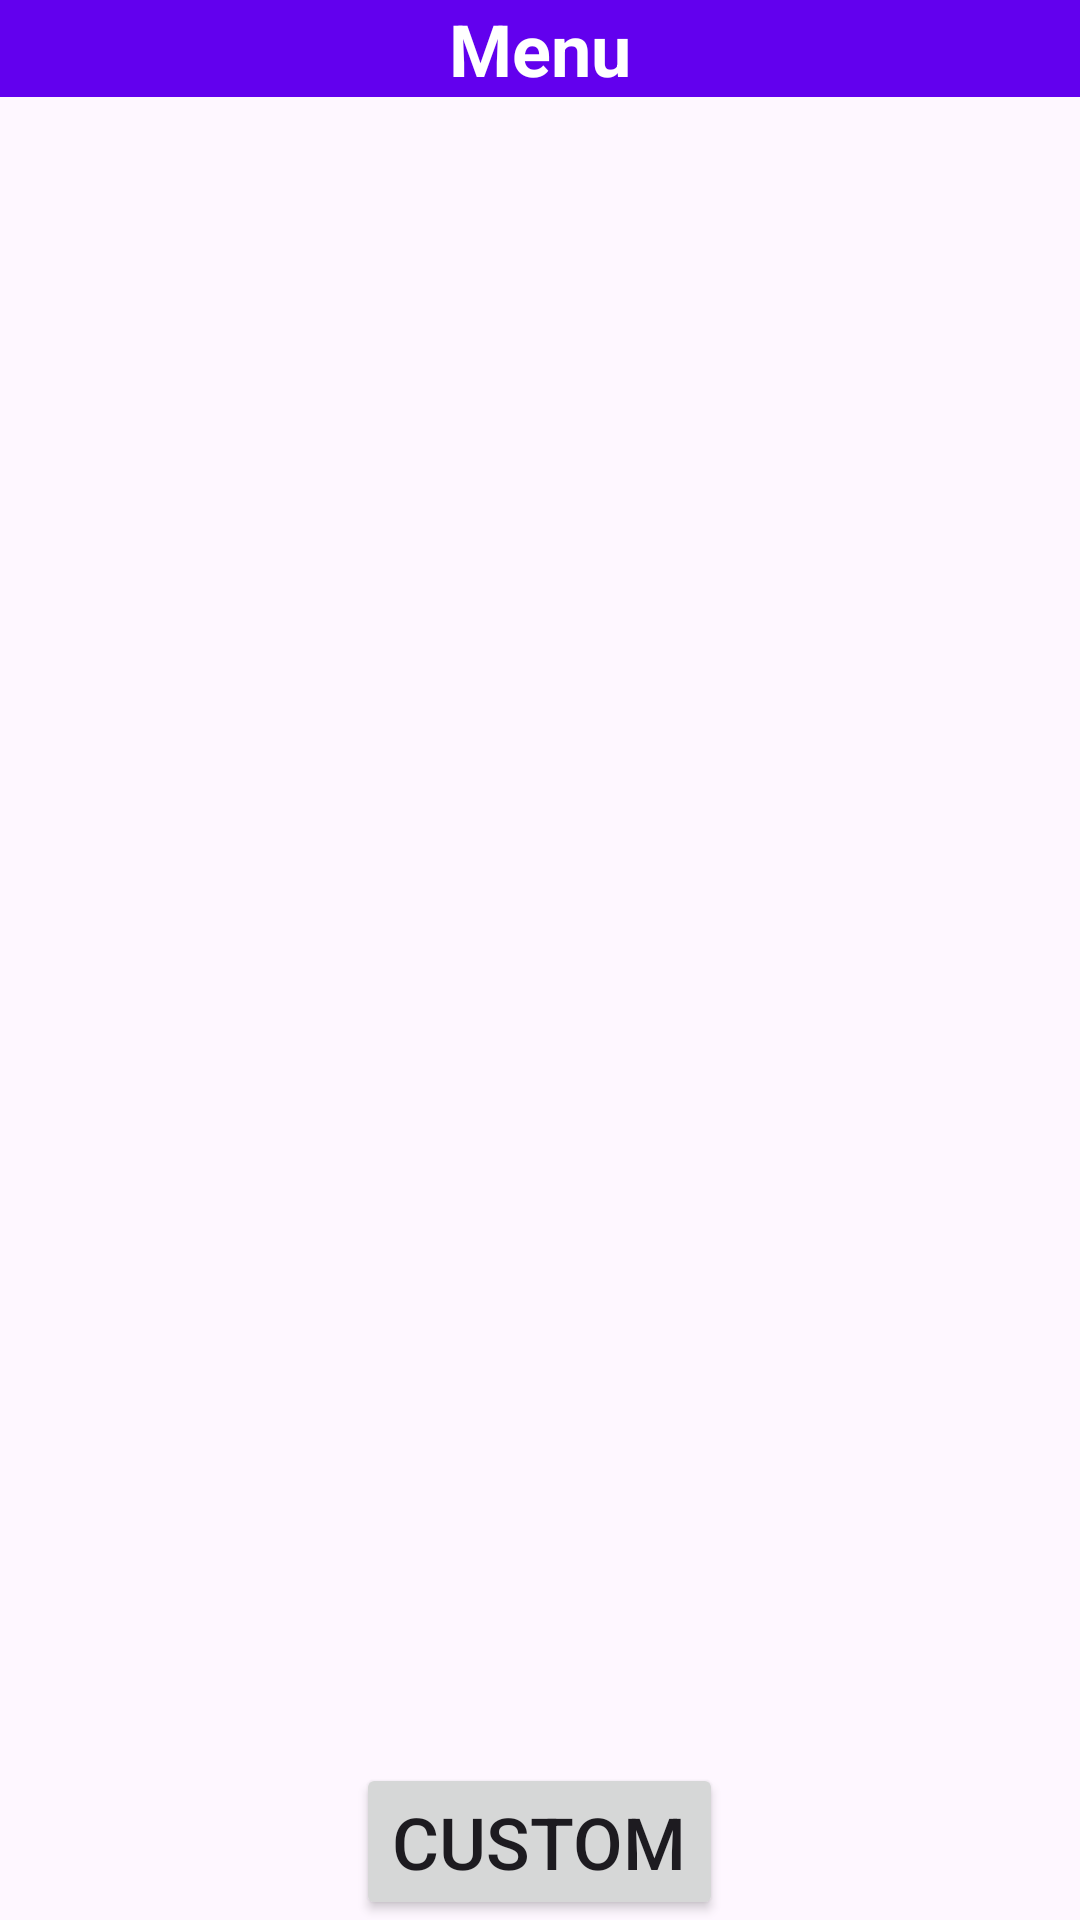

Here is an Android app screen rendered from its layout file. Give the layout XML and the strings, colors and styles it references.
<!-- AndroidManifest.xml: application theme Theme.BevixApp -->
<!-- res/layout/activity_menu.xml -->
<?xml version="1.0" encoding="utf-8"?>
<RelativeLayout xmlns:android="http://schemas.android.com/apk/res/android"
    android:layout_width="match_parent"
    android:layout_height="match_parent">

    <TextView
        android:id="@+id/titleTextView"
        android:layout_width="match_parent"
        android:layout_height="wrap_content"
        android:background="?attr/colorPrimary"
        android:gravity="center"
        android:padding="0dp"
        android:text="Menu"
        android:textColor="@android:color/white"
        android:textSize="24sp"
        android:textStyle="bold" />

    <androidx.recyclerview.widget.RecyclerView
        android:id="@+id/menuRecyclerView"
        android:layout_width="match_parent"
        android:layout_height="match_parent"
        android:layout_below="@id/titleTextView"
        android:layout_above="@id/customButton"
        android:layout_marginBottom="0dp" />

    
    <Button
        android:id="@+id/customButton"
        android:layout_width="wrap_content"
        android:layout_height="wrap_content"
        android:layout_alignParentBottom="true"
        android:layout_centerHorizontal="true"
        android:text="Custom"
        android:textSize="24sp" />

</RelativeLayout>
<!-- resources referenced by this layout -->
<resources>
  <style name="Theme.BevixApp" parent="Base.Theme.BevixApp" />
  <style name="Base.Theme.BevixApp" parent="Theme.Material3.DayNight.NoActionBar">
          
          
          <item name="colorPrimary">@color/colorPrimary</item>
          <item name="colorPrimaryVariant">@color/colorPrimaryVariant</item>
          <item name="colorOnPrimary">@android:color/white</item>
          <item name="colorSecondary">@color/colorSecondary</item>
          <item name="colorSecondaryVariant">@color/colorSecondaryVariant</item>
          <item name="colorOnSecondary">@android:color/white</item>
      </style>
  <color name="colorPrimary">#6200EE</color>
  <color name="colorPrimaryVariant">#3700B3</color>
  <color name="colorSecondary">#03DAC5</color>
  <color name="colorSecondaryVariant">#018786</color>
</resources>
